Image classification data set "separate-dataset" (brunofaria27/image-processing on GitHub). Class labels (6): ASC H, ASC US, HSIL, LSIL, negative for intraepithelial lesion, SCC.

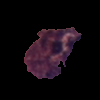
Label: LSIL

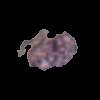
Label: ASC H

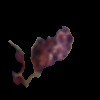
Label: HSIL

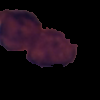
Label: LSIL

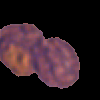
Label: ASC US

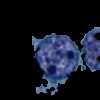
Label: SCC
